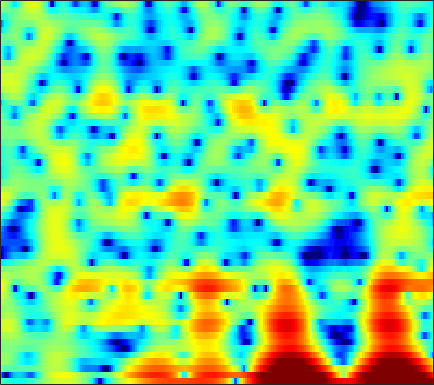

The data file committed next to this chart (first rows):
-2.7851, -3.1352, -3.5854, -4.0171, -4.3118, -4.6687, -4.9688, -5.1361, -5.265, -5.2609, -5.1119, -4.9019, -4.4695, -3.9045, -3.4098, -2.6811, -1.9188, -1.3339, -0.55157, 0.18211, 0.8624, 1.3347, 1.9168, 2.4318
-10.85, -15.26, -24.2, -17.71, -13.62, -10.5, -8.751, -8.007, -7.578, -7.725, -8.423, -9.324, -11.02, -12.71, -12.77, -10.47, -7.38, -5.283, -2.932, -1.021, 0.5318, 1.505, 2.583, 3.438
-0.9622, -1.271, -1.6, -1.836, -1.951, -2.057, -2.132, -2.184, -2.255, -2.317, -2.356, -2.359, -2.303, -2.162, -1.985, -1.643, -1.183, -0.7789, -0.1893, 0.4235, 1.012, 1.417, 1.884, 2.243
1.341, 1.146, 0.8072, 0.3723, -0.02403, -0.6557, -1.423, -2.093, -3.112, -4.254, -5.427, -6.199, -6.806, -6.635, -6.004, -4.759, -3.373, -2.368, -1.14, -0.06814, 0.8352, 1.401, 2.006, 2.436
0.8955, 0.8937, 0.7536, 0.4663, 0.1462, -0.4299, -1.193, -1.899, -3.031, -4.397, -5.94, -7.087, -8.158, -8.065, -7.204, -5.557, -3.86, -2.701, -1.358, -0.2407, 0.6754, 1.24, 1.845, 2.288
-0.3675, -0.1722, -0.0228, 0.01455, -0.02636, -0.1649, -0.3839, -0.587, -0.8884, -1.201, -1.473, -1.628, -1.74, -1.73, -1.64, -1.417, -1.098, -0.8171, -0.4173, -0.01511, 0.3659, 0.6252, 0.9255, 1.164
-0.1466, 0.1209, 0.3782, 0.529, 0.5748, 0.5531, 0.4509, 0.3342, 0.1401, -0.0805, -0.3027, -0.4608, -0.6423, -0.7784, -0.8443, -0.878, -0.8498, -0.7913, -0.6657, -0.4975, -0.2992, -0.1415, 0.06957, 0.2703
1.277, 1.583, 1.857, 1.979, 1.965, 1.821, 1.545, 1.26, 0.7877, 0.2389, -0.3557, -0.8027, -1.357, -1.826, -2.1, -2.357, -2.499, -2.537, -2.502, -2.361, -2.108, -1.849, -1.412, -0.9085
2.978, 3.365, 3.672, 3.733, 3.619, 3.252, 2.614, 1.943, 0.7826, -0.6942, -2.486, -3.981, -5.943, -7.302, -7.619, -7.34, -6.914, -6.775, -6.958, -7.524, -8.079, -7.99, -6.701, -4.606
2.723, 3.222, 3.618, 3.719, 3.6, 3.177, 2.42, 1.615, 0.1882, -1.718, -4.244, -6.672, -10.64, -13.39, -12.39, -9.905, -8.291, -7.737, -7.807, -8.821, -10.5, -11.3, -9.616, -6.132
0.8369, 1.325, 1.717, 1.849, 1.784, 1.481, 0.9581, 0.4434, -0.3837, -1.339, -2.33, -3.041, -3.847, -4.387, -4.586, -4.623, -4.485, -4.313, -4.039, -3.723, -3.301, -2.872, -2.12, -1.18
0.4889, 0.7308, 0.8626, 0.7946, 0.621, 0.2444, -0.2461, -0.6878, -1.364, -2.088, -2.786, -3.255, -3.747, -4.071, -4.174, -4.111, -3.82, -3.504, -2.967, -2.33, -1.638, -1.102, -0.3661, 0.3739
1.828, 1.673, 1.323, 0.806, 0.333, -0.393, -1.215, -1.895, -2.857, -3.901, -5.059, -5.972, -7.155, -8.012, -8.155, -7.55, -6.299, -5.214, -3.812, -2.538, -1.427, -0.6914, 0.1826, 0.9631
3.903, 3.26, 2.173, 0.8384, -0.2773, -1.788, -3.179, -3.993, -4.787, -5.56, -6.727, -8.101, -11.09, -16.75, -22.64, -14.31, -8.696, -6.07, -3.624, -1.951, -0.808, -0.1747, 0.4466, 0.9112
6.078, 5.089, 3.316, 0.8635, -1.672, -6.703, -17.01, -17.5, -8.739, -5.313, -3.61, -2.987, -2.604, -2.411, -2.15, -1.55, -0.7379, -0.1779, 0.4421, 0.7615, 0.7243, 0.4486, -0.2632, -1.35
5.014, 4.352, 3.26, 1.922, 0.815, -0.6199, -1.674, -1.894, -1.546, -0.8722, -0.1432, 0.3441, 0.8563, 1.211, 1.408, 1.566, 1.564, 1.461, 1.099, 0.4194, -0.6429, -1.774, -3.794, -6.633
2.616, 2.41, 2.065, 1.689, 1.42, 1.125, 0.9508, 0.9075, 0.9299, 1.095, 1.314, 1.481, 1.689, 1.852, 1.905, 1.865, 1.662, 1.406, 0.8387, -0.0054, -1.199, -2.354, -4.263, -6.652
-0.3958, -0.3901, -0.3334, -0.2317, -0.124, 0.04127, 0.2462, 0.3902, 0.5876, 0.8547, 1.129, 1.329, 1.594, 1.843, 1.982, 2.109, 2.129, 2.041, 1.785, 1.325, 0.6391, -0.0383, -1.198, -2.618
-6.702, -6.504, -5.929, -5.192, -4.648, -3.999, -3.47, -3.132, -2.702, -2.353, -1.982, -1.647, -1.131, -0.5467, -0.07341, 0.567, 1.146, 1.506, 1.878, 2.105, 2.176, 2.134, 1.96, 1.709
-22.76, -19.21, -14.92, -12.13, -10.75, -9.485, -8.794, -8.548, -8.482, -8.713, -8.884, -8.746, -7.925, -6.445, -5.099, -3.332, -1.727, -0.67, 0.5252, 1.481, 2.224, 2.658, 3.106, 3.421
-17.53, -16.93, -15.46, -14.11, -13.29, -12.6, -12.35, -12.54, -13.5, -15.34, -19.35, -26.84, -24.85, -14.81, -10.78, -7.021, -4.261, -2.596, -0.7828, 0.6593, 1.81, 2.507, 3.257, 3.82
-13.35, -13.49, -13.55, -13.59, -13.56, -13.54, -13.51, -13.51, -13.57, -13.57, -13.54, -13.2, -12.01, -10.07, -8.328, -6.046, -3.914, -2.482, -0.8221, 0.5912, 1.764, 2.502, 3.289, 3.885
-12.03, -12.69, -13.75, -14.85, -15.6, -16.23, -16.13, -15.53, -14.19, -12.84, -11.35, -10.22, -8.665, -7.045, -5.809, -4.177, -2.608, -1.492, -0.1272, 1.083, 2.118, 2.78, 3.493, 4.021
-10.41, -11.6, -13.78, -17.02, -20.75, -31.26, -28.03, -21.16, -16.39, -13.36, -11.01, -9.508, -7.695, -6.02, -4.838, -3.319, -1.876, -0.8702, 0.3796, 1.495, 2.459, 3.059, 3.719, 4.184
-6.922, -7.934, -9.548, -11.37, -12.65, -13.94, -14.33, -13.89, -12.86, -11.7, -10.28, -9.241, -7.786, -6.3, -5.198, -3.7, -2.217, -1.172, 0.1533, 1.331, 2.353, 2.997, 3.685, 4.165
-2.653, -3.448, -4.687, -6.041, -7.164, -8.615, -10, -10.91, -11.89, -12.22, -11.94, -11.38, -10.28, -8.838, -7.606, -5.746, -3.917, -2.543, -0.852, 0.6119, 1.827, 2.598, 3.39, 3.957
1.39, 0.6405, -0.5758, -2.153, -3.581, -5.932, -9.009, -12.12, -17.59, -23.06, -20.04, -17.71, -16.44, -15.78, -14.12, -10.54, -6.817, -4.457, -1.966, -0.05392, 1.361, 2.138, 2.919, 3.446
4.514, 3.965, 2.99, 1.72, 0.5514, -1.412, -3.767, -5.83, -8.795, -10.82, -11.79, -12.2, -13.36, -15.07, -14.31, -9.797, -5.839, -3.507, -1.287, 0.1985, 1.075, 1.38, 1.427, 1.258
4.53, 4.352, 3.928, 3.332, 2.759, 1.845, 0.8375, 0.01883, -0.9905, -1.879, -2.554, -2.917, -3.178, -3.091, -2.785, -2.038, -1.14, -0.5273, 0.05721, 0.272, -0.08359, -0.7788, -2.559, -5.809
1.338, 1.597, 1.824, 1.884, 1.838, 1.687, 1.417, 1.189, 0.8588, 0.494, 0.2137, 0.03245, -0.1187, -0.1614, -0.1111, -0.05039, 0.06942, 0.1028, 0.08112, -0.1623, -0.7056, -1.325, -2.498, -3.971
-2.688, -1.891, -0.9928, -0.3203, 0.05415, 0.3863, 0.5566, 0.6114, 0.5702, 0.4969, 0.3473, 0.238, 0.08689, -0.05636, -0.1466, -0.232, -0.3003, -0.3142, -0.3311, -0.3594, -0.3903, -0.4503, -0.5167, -0.5349
-5.973, -4.519, -3.025, -1.899, -1.268, -0.688, -0.3124, -0.1748, -0.114, -0.1747, -0.3517, -0.5379, -0.8462, -1.194, -1.468, -1.74, -1.907, -1.896, -1.712, -1.301, -0.7512, -0.2999, 0.3086, 0.896
-6.216, -4.811, -3.362, -2.305, -1.737, -1.22, -0.9576, -0.9029, -0.9579, -1.219, -1.567, -1.944, -2.58, -3.417, -4.187, -5.367, -6.445, -6.824, -6.197, -4.513, -2.61, -1.258, 0.2992, 1.545
-4.687, -3.89, -2.997, -2.366, -2.118, -1.985, -2.159, -2.42, -2.917, -3.47, -3.979, -4.34, -4.887, -5.72, -6.708, -9.056, -13.54, -20.48, -15.67, -8.203, -3.987, -1.786, 0.433, 2.054
-4.606, -3.876, -3.156, -2.798, -2.785, -3.228, -4.178, -5.267, -7.26, -9.258, -10.23, -9.565, -8.016, -6.734, -6.128, -5.682, -5.417, -5.043, -4.043, -2.534, -0.8699, 0.3106, 1.647, 2.755
-5.04, -3.881, -2.894, -2.477, -2.489, -3.037, -4.197, -5.614, -8.395, -12.76, -15.24, -12.14, -8.031, -5.286, -3.839, -2.371, -1.288, -0.6016, 0.2221, 0.9715, 1.646, 2.103, 2.603, 2.96
-3.101, -2.271, -1.506, -1.099, -1.034, -1.155, -1.551, -1.982, -2.592, -3.003, -3.031, -2.692, -1.91, -0.9608, -0.2381, 0.5853, 1.286, 1.694, 2.098, 2.324, 2.385, 2.293, 2.034, 1.582
-0.7856, -0.5274, -0.2623, -0.08263, -0.01641, 0.01398, -0.01098, -0.01719, -0.009442, 0.0953, 0.3182, 0.5454, 0.9426, 1.394, 1.724, 2.103, 2.384, 2.504, 2.507, 2.302, 1.838, 1.284, 0.211, -1.277
0.126, 0.04766, -0.0711, -0.2065, -0.2744, -0.3632, -0.3409, -0.2442, -0.006822, 0.3102, 0.7256, 1.058, 1.507, 1.929, 2.194, 2.5, 2.663, 2.691, 2.557, 2.199, 1.555, 0.8671, -0.4373, -2.232
-0.004537, -0.3906, -0.9865, -1.692, -2.196, -2.748, -2.929, -2.774, -2.155, -1.322, -0.4057, 0.2397, 1.011, 1.641, 2.042, 2.479, 2.759, 2.882, 2.898, 2.722, 2.319, 1.877, 1.062, -0.0285
-0.9863, -1.614, -2.748, -4.401, -6.203, -9.377, -12.23, -11.07, -7.365, -4.401, -2.36, -1.226, -0.1413, 0.6713, 1.171, 1.715, 2.228, 2.561, 2.953, 3.192, 3.272, 3.198, 2.922, 2.417
-3.4, -3.385, -3.631, -4.437, -5.548, -7.643, -9.101, -8.512, -6.249, -4.113, -2.821, -2.265, -1.982, -1.936, -1.882, -1.475, -0.5838, 0.2514, 1.373, 2.36, 3.107, 3.475, 3.73, 3.748
-8.203, -5.2, -2.947, -1.849, -1.451, -1.232, -1.16, -1.108, -1.077, -1.23, -1.799, -2.672, -4.602, -8.031, -12.03, -13.75, -8.017, -4.787, -1.877, 0.1538, 1.563, 2.36, 3.108, 3.563
-2.174, -1.153, 0.09735, 1.004, 1.463, 1.822, 1.894, 1.799, 1.439, 0.7391, -0.2942, -1.354, -3.211, -5.446, -6.989, -7.746, -6.685, -5.423, -3.798, -2.41, -1.163, -0.3284, 0.6481, 1.384
1.914, 2.236, 2.643, 3, 3.181, 3.282, 3.207, 3.015, 2.577, 1.931, 1.046, 0.2511, -0.9795, -2.31, -3.322, -4.599, -5.825, -6.643, -7.423, -7.429, -6.405, -5.28, -3.717, -2.397
3.17, 3.365, 3.578, 3.724, 3.781, 3.758, 3.623, 3.427, 3.031, 2.479, 1.736, 1.042, -0.05462, -1.402, -2.608, -4.615, -7.299, -10.14, -16.71, -35.35, -15.14, -10.86, -7.597, -5.604
3.077, 3.199, 3.327, 3.399, 3.428, 3.423, 3.349, 3.243, 3.009, 2.637, 2.125, 1.63, 0.8014, -0.2339, -1.165, -2.628, -4.311, -5.643, -7.25, -8.119, -7.955, -7.433, -6.639, -6.045
2.217, 2.182, 2.141, 2.155, 2.207, 2.333, 2.482, 2.584, 2.667, 2.651, 2.509, 2.313, 1.91, 1.358, 0.8503, 0.08321, -0.765, -1.417, -2.238, -2.959, -3.589, -4.023, -4.624, -5.348
0.4699, -0.03473, -0.6022, -0.8093, -0.6479, -0.09563, 0.6783, 1.266, 1.952, 2.483, 2.817, 2.955, 2.984, 2.859, 2.668, 2.313, 1.847, 1.432, 0.7938, 0.05985, -0.8081, -1.559, -2.756, -4.263
-2.366, -4.315, -7.737, -10.42, -9.004, -5.33, -2.409, -0.8029, 0.7764, 1.885, 2.63, 3.008, 3.349, 3.521, 3.556, 3.489, 3.309, 3.084, 2.658, 2.053, 1.258, 0.5083, -0.7443, -2.322
-2.675, -4.362, -7.013, -8.688, -7.809, -5.185, -2.772, -1.366, 0.01111, 0.947, 1.578, 1.904, 2.23, 2.498, 2.691, 2.922, 3.091, 3.15, 3.096, 2.848, 2.372, 1.846, 0.9083, -0.3095
-1.015, -1.414, -1.787, -1.854, -1.688, -1.224, -0.6794, -0.3266, -0.05196, -0.06075, -0.3021, -0.5642, -0.8577, -0.7588, -0.344, 0.5409, 1.494, 2.125, 2.741, 3.067, 3.07, 2.867, 2.335, 1.503
-1.871, -1.635, -1.17, -0.669, -0.3201, 0.06289, 0.2417, 0.1784, -0.2416, -1.198, -2.961, -5.051, -9.373, -12.48, -8.739, -3.921, -0.8115, 0.7823, 2.24, 3.126, 3.563, 3.644, 3.461, 2.98
-7.858, -6.125, -4.046, -2.448, -1.54, -0.7091, -0.2636, -0.1887, -0.4502, -1.167, -2.386, -3.62, -5.35, -5.887, -4.879, -2.66, -0.5786, 0.6625, 1.885, 2.677, 3.119, 3.252, 3.2, 2.929
-12.23, -8.917, -5.822, -3.716, -2.582, -1.502, -0.7914, -0.451, -0.226, -0.2065, -0.3022, -0.3995, -0.457, -0.3145, -0.05413, 0.4509, 1.024, 1.417, 1.823, 2.055, 2.112, 2.051, 1.865, 1.587
-5.17, -4.448, -3.439, -2.503, -1.903, -1.227, -0.6702, -0.301, 0.1508, 0.5616, 0.9242, 1.172, 1.474, 1.726, 1.888, 2.037, 2.081, 2.021, 1.808, 1.434, 0.9127, 0.4632, -0.1408, -0.6571
-0.8822, -0.8665, -0.9211, -1.061, -1.189, -1.299, -1.206, -0.9324, -0.2858, 0.5518, 1.398, 1.972, 2.6, 3.033, 3.215, 3.254, 3.033, 2.683, 1.941, 0.8507, -0.6048, -1.926, -3.829, -5.353
1.874, 1.394, 0.4662, -0.9192, -2.319, -4.666, -6.632, -6.346, -3.859, -1.182, 0.9095, 2.088, 3.218, 3.926, 4.2, 4.25, 3.947, 3.475, 2.476, 0.9656, -1.233, -3.542, -8.257, -18.29
